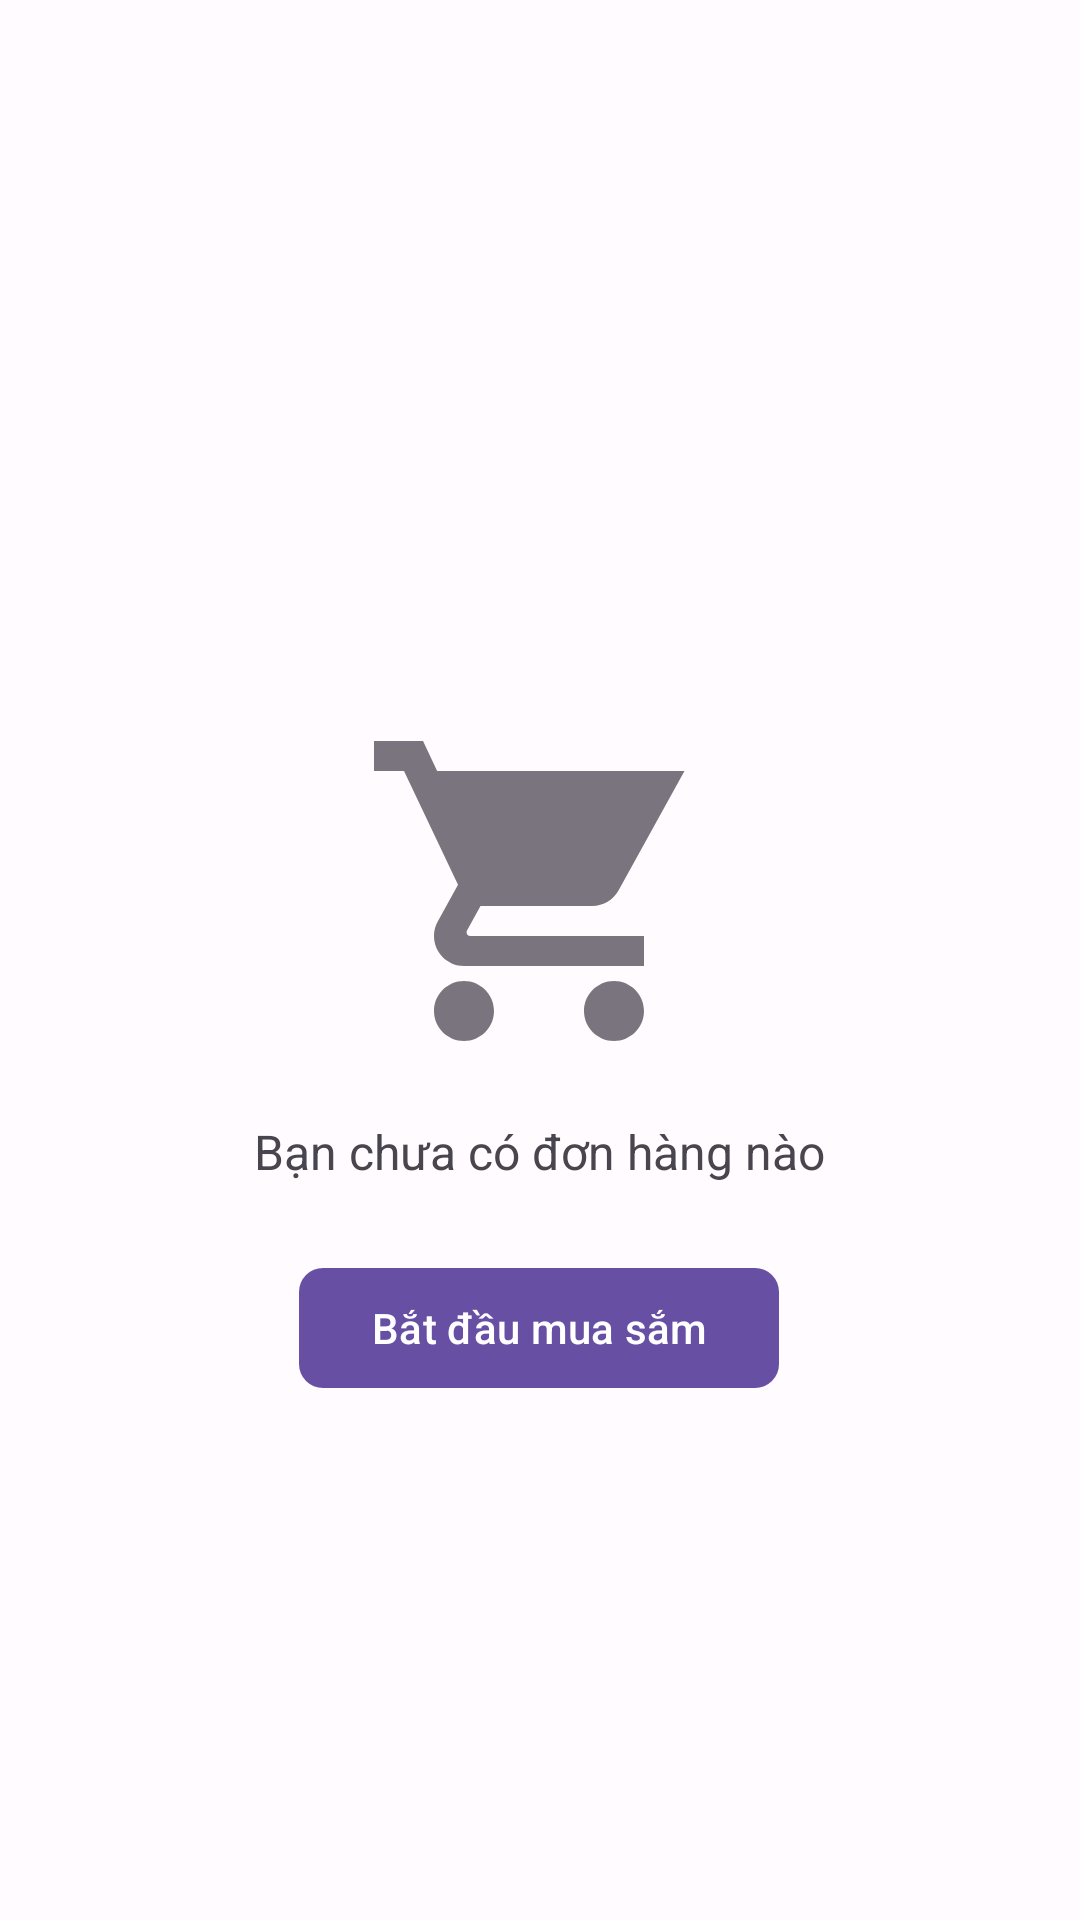

Produce the Android XML layout that renders to this screen, including the resource entries it uses.
<!-- AndroidManifest.xml: application theme Theme.OSS -->
<!-- res/layout/activity_order_history.xml -->
<?xml version="1.0" encoding="utf-8"?>
<androidx.coordinatorlayout.widget.CoordinatorLayout xmlns:android="http://schemas.android.com/apk/res/android"
    xmlns:app="http://schemas.android.com/apk/res-auto"
    android:layout_width="match_parent"
    android:layout_height="match_parent"
    android:background="@color/surface">

    
    <com.google.android.material.appbar.AppBarLayout
        android:layout_width="match_parent"
        android:layout_height="wrap_content"
        android:background="@color/surface"
        app:elevation="0dp">

        <com.google.android.material.appbar.MaterialToolbar
            android:id="@+id/toolbar"
            android:layout_width="match_parent"
            android:layout_height="?attr/actionBarSize"
            android:background="@color/surface"
            app:titleTextColor="@color/on_surface" />

        <com.google.android.material.progressindicator.LinearProgressIndicator
            android:id="@+id/progress_indicator"
            android:layout_width="match_parent"
            android:layout_height="wrap_content"
            android:visibility="gone"
            app:indicatorColor="@color/primary" />

    </com.google.android.material.appbar.AppBarLayout>

    
    <FrameLayout
        android:layout_width="match_parent"
        android:layout_height="match_parent"
        app:layout_behavior="@string/appbar_scrolling_view_behavior">

        
        <androidx.recyclerview.widget.RecyclerView
            android:id="@+id/rv_orders"
            android:layout_width="match_parent"
            android:layout_height="match_parent"
            android:padding="16dp"
            android:visibility="gone" />

        
        <LinearLayout
            android:id="@+id/layout_empty_orders"
            android:layout_width="wrap_content"
            android:layout_height="wrap_content"
            android:layout_gravity="center"
            android:orientation="vertical"
            android:gravity="center"
            android:padding="32dp"
            android:visibility="visible">

            <ImageView
                android:layout_width="120dp"
                android:layout_height="120dp"
                android:src="@drawable/ic_shopping_cart"
                android:tint="@color/outline"
                android:layout_marginBottom="16dp" />

            <TextView
                android:id="@+id/tv_empty_message"
                android:layout_width="wrap_content"
                android:layout_height="wrap_content"
                android:text="Bạn chưa có đơn hàng nào"
                android:textSize="16sp"
                android:textColor="@color/on_surface_variant"
                android:textAlignment="center"
                android:lineSpacingMultiplier="1.3"
                android:layout_marginBottom="24dp" />

            <com.google.android.material.button.MaterialButton
                android:id="@+id/btn_start_shopping"
                android:layout_width="wrap_content"
                android:layout_height="wrap_content"
                android:text="Bắt đầu mua sắm"
                app:cornerRadius="8dp" />

        </LinearLayout>

    </FrameLayout>

</androidx.coordinatorlayout.widget.CoordinatorLayout>
<!-- resources referenced by this layout -->
<resources>
  <color name="on_surface">#1C1B1F</color>
  <color name="on_surface_variant">#49454F</color>
  <color name="outline">#79747E</color>
  <color name="primary">#6750A4</color>
  <color name="surface">#FFFBFE</color>
  <!-- drawable ic_shopping_cart (drawable) -->
  <vector xmlns:android="http://schemas.android.com/apk/res/android"
      android:width="24dp"
      android:height="24dp"
      android:viewportWidth="24"
      android:viewportHeight="24">
      <path
          android:fillColor="@android:color/black"
          android:pathData="M7,18c-1.1,0 -2,0.9 -2,2s0.9,2 2,2 2,-0.9 2,-2 -0.9,-2 -2,-2zM1,2v2h2l3.6,7.59 -1.35,2.45c-0.16,0.28 -0.25,0.61 -0.25,0.96 0,1.1 0.9,2 2,2h12v-2L7.42,15c-0.14,0 -0.25,-0.11 -0.25,-0.25l0.03,-0.12L8.1,13h7.45c0.75,0 1.41,-0.41 1.75,-1.03L21.7,4H5.21l-0.94,-2L1,2zM17,18c-1.1,0 -2,0.9 -2,2s0.9,2 2,2 2,-0.9 2,-2 -0.9,-2 -2,-2z"/>
  </vector>
  <style name="Theme.OSS" parent="Base.Theme.OSS" />
  <style name="Base.Theme.OSS" parent="Theme.Material3.DayNight.NoActionBar">
          
          
      </style>
</resources>
